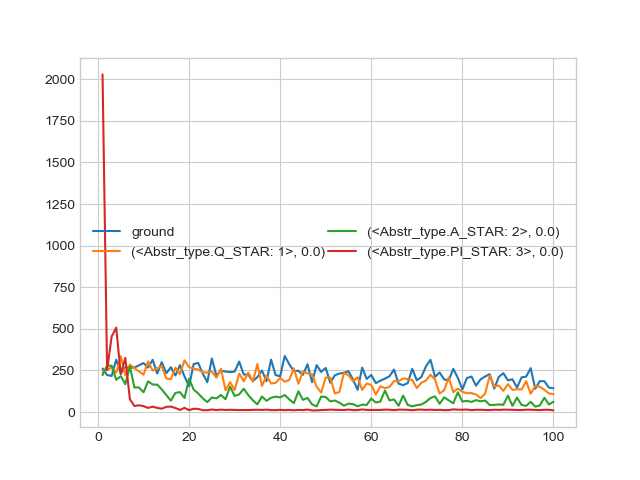

Data behind this chart, as committed beside it:
ground, 261.8, 222.4, 216.6, 314.4, 231.7, 270.2, 266.0, 267.3, 280.7, 294.3, 267.3, 314.2, 231.6, 300.0, 233.1, 269.4, 219.6, 281.6, 213.9, 155.0, 288.4, 294.9, 231.4
(<Abstr_type.Q_STAR: 1>, 0.0), 237.4, 252.0, 269.3, 236.0, 335.8, 221.0, 285.0, 264.2, 244.1, 224.5, 304.5, 249.3, 263.2, 275.4, 201.3, 197.5, 266.2, 227.7, 310.8, 269.2, 261.5, 255.4, 238.6
(<Abstr_type.A_STAR: 2>, 0.0), 222.0, 279.5, 277.9, 193.8, 215.4, 167.2, 273.7, 147.5, 147.6, 118.4, 184.5, 165.2, 164.5, 136.0, 102.1, 68.3, 114.9, 119.5, 84.1, 200.5, 135.2, 111.5, 82.5
(<Abstr_type.PI_STAR: 3>, 0.0), 2030, 253.5, 454.0, 507.4, 226.9, 325.1, 76.9, 35.9, 40.4, 35.2, 24.6, 32.2, 24.7, 20.0, 31.0, 32.6, 24.0, 12.7, 25.1, 11.2, 19.7, 18.6, 11.0
